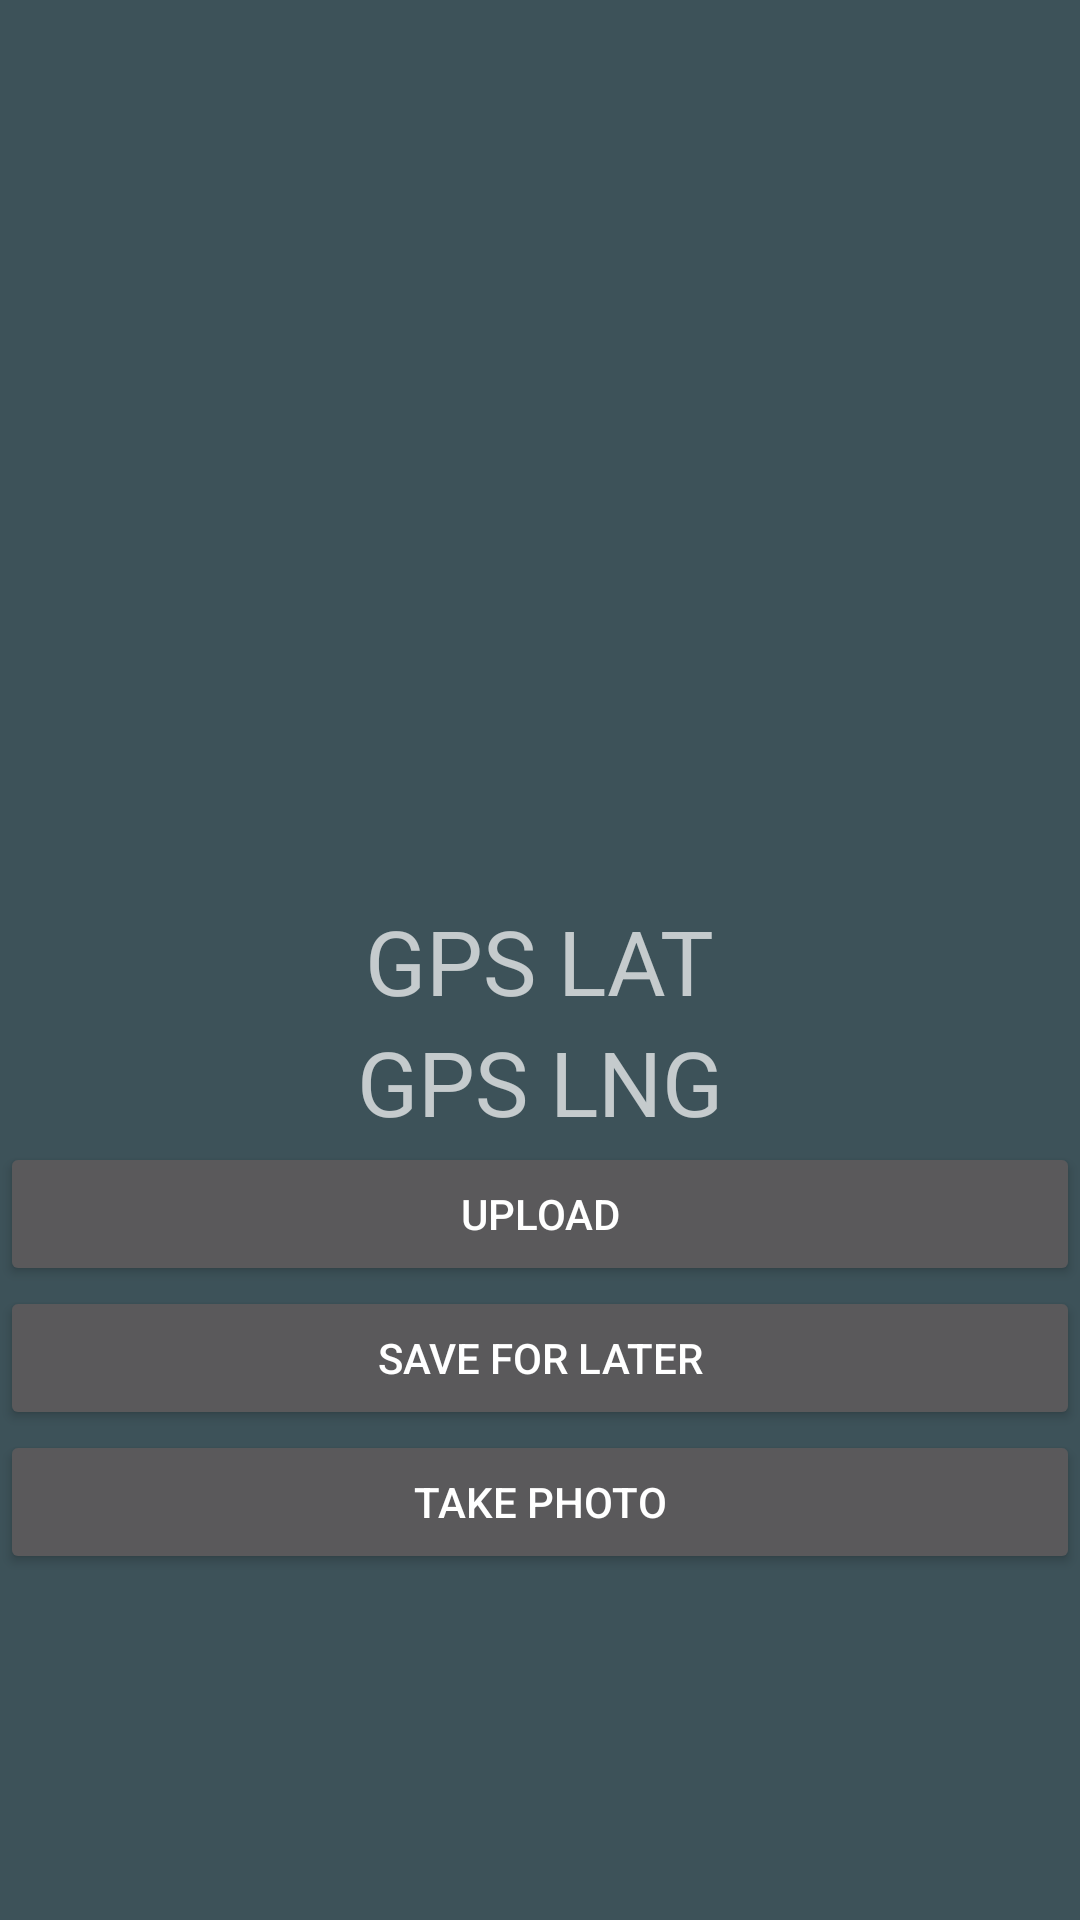

Layout XML and referenced resources for this Android screen:
<!-- AndroidManifest.xml: application theme AppTheme -->
<!-- res/layout/content_camera.xml -->
<?xml version="1.0" encoding="utf-8"?>
<LinearLayout xmlns:android="http://schemas.android.com/apk/res/android"
    xmlns:app="http://schemas.android.com/apk/res-auto"
    xmlns:tools="http://schemas.android.com/tools"
    android:id="@+id/content_camera"
    android:layout_width="match_parent"
    android:layout_height="match_parent"
    android:orientation="vertical"
    app:layout_behavior="@string/appbar_scrolling_view_behavior"
    tools:context="bvu.edu.camapp.CameraActivity"
    tools:showIn="@layout/activity_camera">
    <ImageView
        android:layout_width="match_parent"
        android:layout_gravity="center"
        android:id="@+id/imageHolder"
        android:adjustViewBounds="true"
        android:src="@mipmap/ic_launcher"
        android:layout_height="300dp" />
    <LinearLayout
        android:layout_width="match_parent"
        android:orientation="vertical"
        android:gravity="center"
        android:layout_height="wrap_content">
        <TextView
            android:layout_width="wrap_content"
            android:text="GPS LAT"
            android:textSize="30dp"
            android:id="@+id/lat"
            android:layout_alignBottom="@+id/lng"
            android:layout_height="wrap_content" />
        <TextView
            android:layout_width="wrap_content"
            android:id="@+id/lng"
            android:textSize="30dp"
            android:text="GPS LNG"
            android:layout_height="wrap_content" />
    </LinearLayout>
    <LinearLayout
        android:layout_width="match_parent"
        android:orientation="vertical"
        android:layout_height="wrap_content">
    <Button
        android:layout_width="match_parent"
        android:id="@+id/upload"
        android:text="Upload"
        android:layout_height="wrap_content" />
    <Button
        android:layout_width="match_parent"
        android:id="@+id/save_for_later"
        android:text="Save for later"
        android:layout_height="wrap_content" />

    <Button
        android:layout_width="match_parent"
        android:layout_weight="1"
        android:id="@+id/take_photo"
        android:text="Take photo"
        android:layout_height="wrap_content" />
    </LinearLayout>

</LinearLayout>
<!-- res/layout/activity_camera.xml (included above) -->
<?xml version="1.0" encoding="utf-8"?>
<android.support.design.widget.CoordinatorLayout xmlns:android="http://schemas.android.com/apk/res/android"
    xmlns:app="http://schemas.android.com/apk/res-auto"
    xmlns:tools="http://schemas.android.com/tools"
    android:layout_width="match_parent"
    android:layout_height="match_parent"
    android:fitsSystemWindows="true"
    tools:context="bvu.edu.camapp.CameraActivity">

    <android.support.design.widget.AppBarLayout
        android:layout_width="match_parent"
        android:layout_height="wrap_content"
        android:theme="@style/AppTheme.AppBarOverlay">

        <android.support.v7.widget.Toolbar
            android:id="@+id/toolbar"
            android:layout_width="match_parent"
            android:layout_height="?attr/actionBarSize"
            android:background="?attr/colorPrimary"
            app:popupTheme="@style/AppTheme.PopupOverlay" />

    </android.support.design.widget.AppBarLayout>

    <include layout="@layout/content_camera" />

</android.support.design.widget.CoordinatorLayout>
<!-- resources referenced by this layout -->
<resources>
  <style name="AppTheme.AppBarOverlay" parent="ThemeOverlay.AppCompat.Dark.ActionBar" />
  <style name="AppTheme.PopupOverlay" parent="ThemeOverlay.AppCompat.Light" />
  <style name="AppTheme" parent="Theme.AppCompat.NoActionBar">
          
          <item name="colorPrimary">@color/colorPrimary</item>
          <item name="colorPrimaryDark">@color/colorPrimaryDark</item>
          <item name="colorAccent">@color/colorAccent</item>
          <item name="android:colorBackground">@color/background_material_dark</item>
          <item name="android:textColorPrimary">@color/primary_text_material_dark</item>
          <item name="android:textColorSecondary">@color/secondary_text_material_dark</item>
      </style>
  <color name="colorPrimary">#353d6b</color>
  <color name="colorPrimaryDark">#141621</color>
  <color name="colorAccent">#0bd2c1</color>
  <color name="background_material_dark">#3d5259</color>
  <color name="primary_text_material_dark">#ffffff</color>
  <color name="secondary_text_material_dark">#f2ffffff</color>
</resources>
